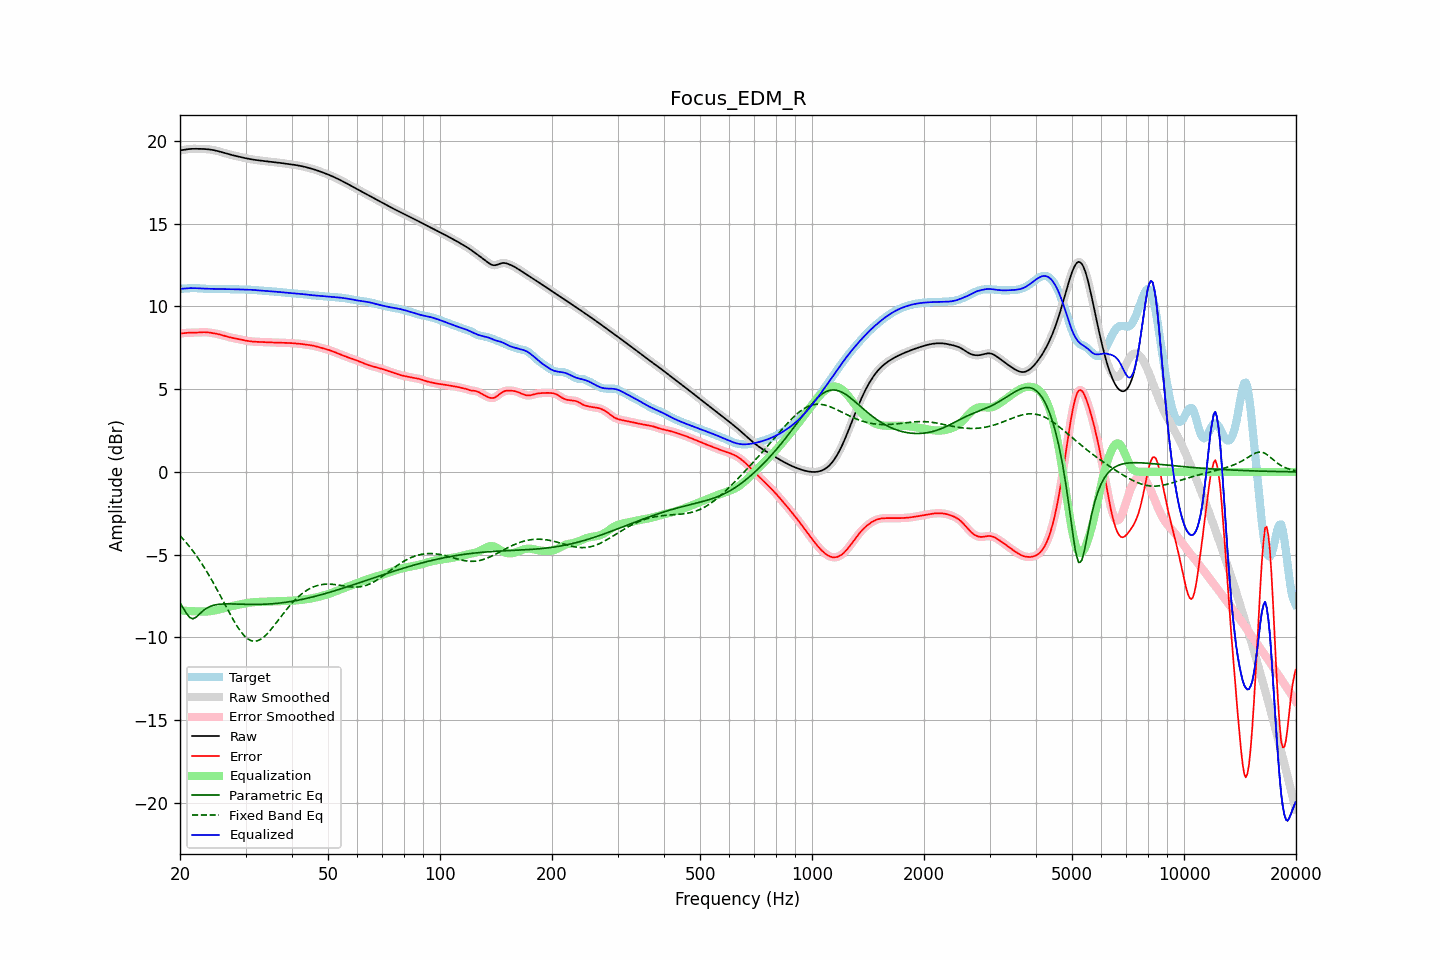

Values plotted in this chart, from the file beside it:
frequency, raw, error, smoothed, error_smoothed, equalization, parametric_eq, fixed_band_eq, equalized_raw, equalized_smoothed, target
20.00, 19.43, 8.36, 19.42, 8.36, -8.37, -7.90, -3.85, 11.06, 11.06, 11.06
20.20, 19.44, 8.37, 19.44, 8.37, -8.38, -8.06, -3.96, 11.06, 11.06, 11.07
20.40, 19.45, 8.38, 19.46, 8.38, -8.38, -8.22, -4.06, 11.07, 11.07, 11.07
20.61, 19.47, 8.40, 19.47, 8.39, -8.39, -8.38, -4.18, 11.08, 11.08, 11.08
20.81, 19.49, 8.40, 19.49, 8.40, -8.40, -8.54, -4.29, 11.09, 11.09, 11.09
21.02, 19.50, 8.41, 19.50, 8.41, -8.40, -8.67, -4.41, 11.10, 11.10, 11.09
21.23, 19.51, 8.41, 19.51, 8.41, -8.41, -8.79, -4.52, 11.11, 11.10, 11.10
21.44, 19.52, 8.41, 19.52, 8.41, -8.41, -8.84, -4.65, 11.11, 11.11, 11.11
21.66, 19.52, 8.41, 19.52, 8.41, -8.42, -8.88, -4.77, 11.11, 11.11, 11.11
21.87, 19.52, 8.42, 19.52, 8.42, -8.42, -8.83, -4.91, 11.10, 11.10, 11.11
22.09, 19.52, 8.42, 19.52, 8.42, -8.42, -8.78, -5.04, 11.10, 11.10, 11.10
22.31, 19.52, 8.42, 19.52, 8.42, -8.43, -8.69, -5.18, 11.09, 11.09, 11.10
22.54, 19.52, 8.43, 19.52, 8.43, -8.43, -8.60, -5.32, 11.09, 11.09, 11.09
22.76, 19.52, 8.44, 19.52, 8.44, -8.44, -8.51, -5.46, 11.08, 11.08, 11.08
22.99, 19.52, 8.44, 19.52, 8.44, -8.44, -8.42, -5.61, 11.08, 11.08, 11.07
23.22, 19.51, 8.44, 19.51, 8.44, -8.44, -8.34, -5.77, 11.07, 11.07, 11.07
23.45, 19.51, 8.44, 19.51, 8.44, -8.44, -8.27, -5.92, 11.07, 11.07, 11.07
23.69, 19.50, 8.43, 19.50, 8.43, -8.43, -8.22, -6.08, 11.07, 11.07, 11.06
23.92, 19.49, 8.42, 19.49, 8.42, -8.42, -8.16, -6.24, 11.07, 11.07, 11.07
24.16, 19.48, 8.41, 19.48, 8.41, -8.41, -8.12, -6.41, 11.06, 11.06, 11.07
24.40, 19.46, 8.39, 19.46, 8.39, -8.40, -8.08, -6.58, 11.06, 11.06, 11.07
24.65, 19.44, 8.38, 19.44, 8.38, -8.38, -8.06, -6.75, 11.06, 11.06, 11.06
24.89, 19.42, 8.36, 19.42, 8.36, -8.36, -8.03, -6.93, 11.06, 11.06, 11.06
25.14, 19.40, 8.34, 19.40, 8.34, -8.34, -8.02, -7.10, 11.06, 11.06, 11.06
25.39, 19.37, 8.32, 19.37, 8.32, -8.32, -8.00, -7.28, 11.06, 11.06, 11.05
25.65, 19.35, 8.30, 19.35, 8.30, -8.29, -7.99, -7.47, 11.05, 11.05, 11.05
25.91, 19.32, 8.27, 19.32, 8.27, -8.27, -7.98, -7.65, 11.05, 11.05, 11.05
26.16, 19.29, 8.24, 19.29, 8.24, -8.24, -7.98, -7.83, 11.05, 11.05, 11.05
26.43, 19.26, 8.21, 19.26, 8.21, -8.21, -7.98, -8.02, 11.04, 11.04, 11.04
26.69, 19.23, 8.18, 19.23, 8.18, -8.19, -7.97, -8.20, 11.04, 11.04, 11.05
26.96, 19.20, 8.16, 19.20, 8.16, -8.16, -7.97, -8.38, 11.04, 11.04, 11.05
27.23, 19.18, 8.13, 19.18, 8.13, -8.14, -7.97, -8.56, 11.04, 11.04, 11.04
27.50, 19.15, 8.11, 19.15, 8.11, -8.11, -7.98, -8.74, 11.04, 11.04, 11.04
27.77, 19.13, 8.09, 19.13, 8.09, -8.09, -7.98, -8.91, 11.04, 11.04, 11.04
28.05, 19.11, 8.07, 19.11, 8.07, -8.07, -7.98, -9.08, 11.04, 11.04, 11.04
28.33, 19.08, 8.05, 19.08, 8.05, -8.05, -7.98, -9.24, 11.03, 11.03, 11.03
28.62, 19.06, 8.03, 19.06, 8.03, -8.03, -7.99, -9.40, 11.03, 11.03, 11.03
28.90, 19.04, 8.02, 19.04, 8.02, -8.01, -7.99, -9.54, 11.03, 11.03, 11.02
29.19, 19.02, 8.00, 19.02, 8.00, -7.99, -7.99, -9.67, 11.03, 11.03, 11.02
29.48, 19.00, 7.97, 19.00, 7.97, -7.97, -8.00, -9.79, 11.02, 11.02, 11.02
29.78, 18.97, 7.95, 18.97, 7.95, -7.95, -8.00, -9.90, 11.02, 11.02, 11.02
30.08, 18.95, 7.93, 18.95, 7.93, -7.93, -8.00, -9.99, 11.02, 11.02, 11.02
30.38, 18.93, 7.91, 18.93, 7.92, -7.92, -8.01, -10.08, 11.01, 11.02, 11.02
30.68, 18.91, 7.90, 18.91, 7.90, -7.90, -8.01, -10.14, 11.01, 11.01, 11.01
30.99, 18.90, 7.89, 18.90, 7.89, -7.89, -8.01, -10.19, 11.01, 11.01, 11.01
31.30, 18.88, 7.88, 18.88, 7.88, -7.88, -8.01, -10.21, 11.00, 11.00, 11.00
31.61, 18.86, 7.87, 18.86, 7.87, -7.87, -8.01, -10.23, 10.99, 10.99, 10.99
31.93, 18.85, 7.86, 18.85, 7.86, -7.86, -8.01, -10.22, 10.99, 10.99, 10.99
32.24, 18.84, 7.86, 18.84, 7.86, -7.86, -8.01, -10.21, 10.98, 10.98, 10.98
32.57, 18.82, 7.85, 18.82, 7.85, -7.85, -8.01, -10.17, 10.97, 10.97, 10.97
32.89, 18.81, 7.85, 18.81, 7.85, -7.85, -8.00, -10.12, 10.96, 10.96, 10.96
33.22, 18.80, 7.85, 18.80, 7.85, -7.85, -8.00, -10.06, 10.95, 10.95, 10.95
33.55, 18.79, 7.84, 18.79, 7.84, -7.84, -8.00, -9.99, 10.94, 10.94, 10.94
33.89, 18.78, 7.84, 18.78, 7.84, -7.84, -7.99, -9.90, 10.94, 10.94, 10.94
34.23, 18.77, 7.84, 18.77, 7.84, -7.84, -7.99, -9.80, 10.93, 10.93, 10.93
34.57, 18.75, 7.83, 18.75, 7.83, -7.83, -7.98, -9.70, 10.92, 10.92, 10.92
34.92, 18.74, 7.83, 18.74, 7.83, -7.83, -7.98, -9.59, 10.92, 10.92, 10.92
35.27, 18.73, 7.82, 18.73, 7.82, -7.82, -7.97, -9.47, 10.91, 10.91, 10.91
35.62, 18.72, 7.82, 18.72, 7.82, -7.82, -7.96, -9.35, 10.90, 10.90, 10.90
35.97, 18.71, 7.81, 18.71, 7.81, -7.82, -7.95, -9.23, 10.89, 10.89, 10.90
... 635 more rows
